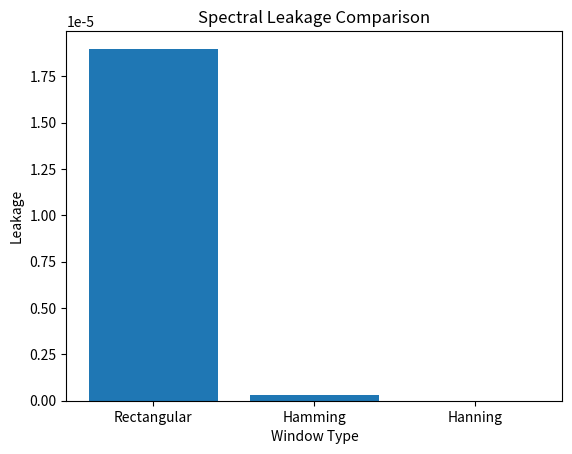
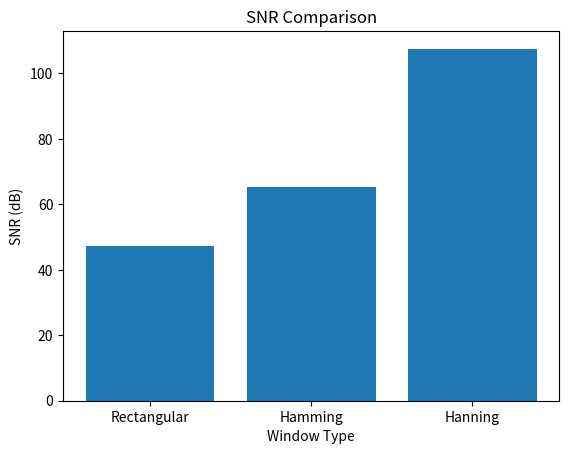

Recreate these plots in Python, in order.
import numpy as np
import scipy.io.wavfile as wav
import pandas as pd
import matplotlib.pyplot as plt

# -----------------------------
# Load audio
# -----------------------------
# sample_rate, signal = wav.read("q1\data\MLK_1.wav")
# signal = signal.astype(float)

# Synthetic signal
sample_rate = 16000
t = np.linspace(0, 1, sample_rate)
signal = np.sin(2 * np.pi * 440 * t)

# convert to mono audio if stereo (2 channel)
if signal.ndim == 2:
    signal = np.mean(signal, axis=1)

# Use a short speech segment (e.g., first 0.5 sec)
segment = signal[:int(0.5 * sample_rate)]

# -----------------------------
# Window functions
# -----------------------------
def get_window(window_type, N):
    if window_type == "hamming":
        return np.hamming(N)
    elif window_type == "hanning":
        return np.hanning(N)
    elif window_type == "rectangular":
        return np.ones(N)
    else:
        raise ValueError("Invalid window type")

# -----------------------------
# FFT Power Spectrum
# -----------------------------
def compute_spectrum(signal, window):
    windowed = signal * window
    fft_vals = np.fft.rfft(windowed)
    power = np.abs(fft_vals) ** 2
    return power

# -----------------------------
# Spectral Leakage
# -----------------------------

def spectral_leakage(power_spectrum, main_lobe_width=5):
    peak_idx = np.argmax(power_spectrum)

    left = max(0, peak_idx - main_lobe_width)
    right = min(len(power_spectrum), peak_idx + main_lobe_width)

    main_lobe_energy = np.sum(power_spectrum[left:right])
    total_energy = np.sum(power_spectrum)

    leakage = (total_energy - main_lobe_energy) / total_energy
    return leakage

# -----------------------------
# SNR
# -----------------------------

def compute_snr(power_spectrum, main_lobe_width=5):
    peak_idx = np.argmax(power_spectrum)

    left = max(0, peak_idx - main_lobe_width)
    right = min(len(power_spectrum), peak_idx + main_lobe_width)

    signal_power = np.sum(power_spectrum[left:right])
    noise_power = np.sum(power_spectrum) - signal_power

    snr = 10 * np.log10(signal_power / (noise_power + 1e-10))
    return snr

# -----------------------------
# Run analysis
# -----------------------------
window_types = ["rectangular", "hamming", "hanning"]
results = []

N = len(segment)

for wtype in window_types:
    window = get_window(wtype, N)
    power_spec = compute_spectrum(segment, window)

    leakage = spectral_leakage(power_spec, main_lobe_width= 20)
    # leakage = spectral_leakage(power_spec)
    snr = compute_snr(power_spec, main_lobe_width= 20)
    # snr = compute_snr(power_spec)

    results.append({
        "Window": wtype.capitalize(),
        "Spectral Leakage": leakage,
        "SNR (dB)": snr
    })

df = pd.DataFrame(results)
print(df)

# Spectral Leakage Plot
plt.figure()
plt.bar(df["Window"], df["Spectral Leakage"])
plt.title("Spectral Leakage Comparison")
plt.xlabel("Window Type")
plt.ylabel("Leakage")
plt.show()

# SNR Plot
plt.figure()
plt.bar(df["Window"], df["SNR (dB)"])
plt.title("SNR Comparison")
plt.xlabel("Window Type")
plt.ylabel("SNR (dB)")
plt.show()

plt.figure()
